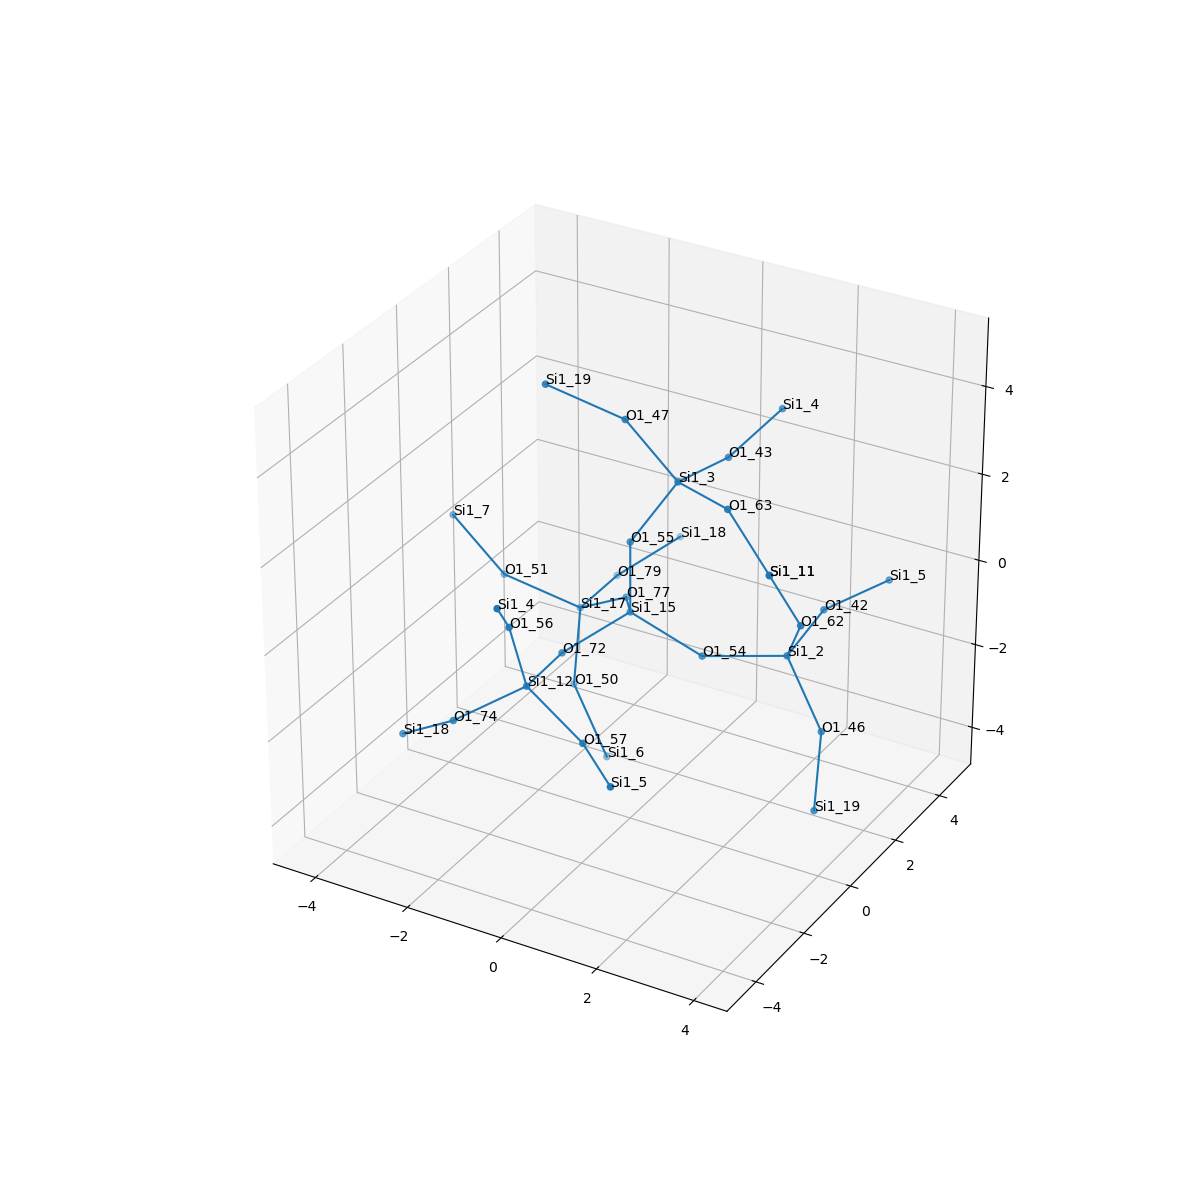

The data file committed next to this chart (first rows):
, neighbor_num, isite, atom, x, y, z, front_index
0, 0, 15, Si1, 0.0, 0.0, 0.0, 
1, 1, 77, O1, -0.7696, 1.307, -0.5427, 0.0
2, 1, 72, O1, -0.7498, -1.324, -0.5287, 0.0
3, 1, 54, O1, 1.516, 1.3877787807814457e-16, -0.5405, 0.0
4, 1, 55, O1, -4.163336342344337e-17, 2.7755575615628914e-17, 1.609, 0.0
5, 2, 17, Si1, -2.023, 1.799, -1.426, 1.0
6, 2, 12, Si1, -0.6336, -2.928, -0.4467, 2.0
7, 2, 2, Si1, 3.027, 0.5069, -0.3031, 3.0
8, 2, 3, Si1, 0.731, 0.5069, 2.953, 4.0
9, 3, 50, O1, -1.873, 1.238, -2.927, 5.0
10, 3, 79, O1, -2.063, 3.408, -1.454, 5.0
11, 3, 51, O1, -3.386, 1.238, -0.7809, 5.0
12, 3, 56, O1, -0.7328, -3.387, 1.093, 6.0
13, 3, 57, O1, 0.783, -3.387, -1.057, 6.0
14, 3, 74, O1, -1.831, -3.598, -1.291, 6.0
15, 3, 42, O1, 3.015, 2.093, -0.03173, 7.0
16, 3, 62, O1, 3.654, -0.2543, 0.9683, 7.0
17, 3, 46, O1, 3.912, 0.1865, -1.609, 7.0
18, 3, 47, O1, -0.2015, 0.1865, 4.225, 8.0
19, 3, 63, O1, 2.139, -0.2543, 3.116, 8.0
20, 3, 43, O1, 0.9827, 2.093, 2.851, 8.0
21, 4, 6, Si1, -0.988, 0.9172, -4.233, 9.0
22, 4, 18, Si1, -1.378, 4.782, -0.9714, 10.0
23, 4, 7, Si1, -4.319, 0.9172, 0.491, 11.0
24, 4, 4, Si1, -0.3536, -4.506, 2.188, 12.0
25, 4, 5, Si1, 1.942, -4.506, -1.068, 13.0
26, 4, 18, Si1, -3.119, -3.267, -2.199, 14.0
27, 4, 5, Si1, 3.684, 3.543, 0.1601, 15.0
28, 4, 11, Si1, 3.36, -0.9936, 2.369, 16.0
29, 4, 19, Si1, 4.062, -0.3751, -3.11, 17.0
30, 4, 19, Si1, -1.565, -0.3751, 4.87, 18.0
31, 4, 11, Si1, 3.36, -0.9936, 2.369, 19.0
32, 4, 4, Si1, 1.388, 3.543, 3.416, 20.0
